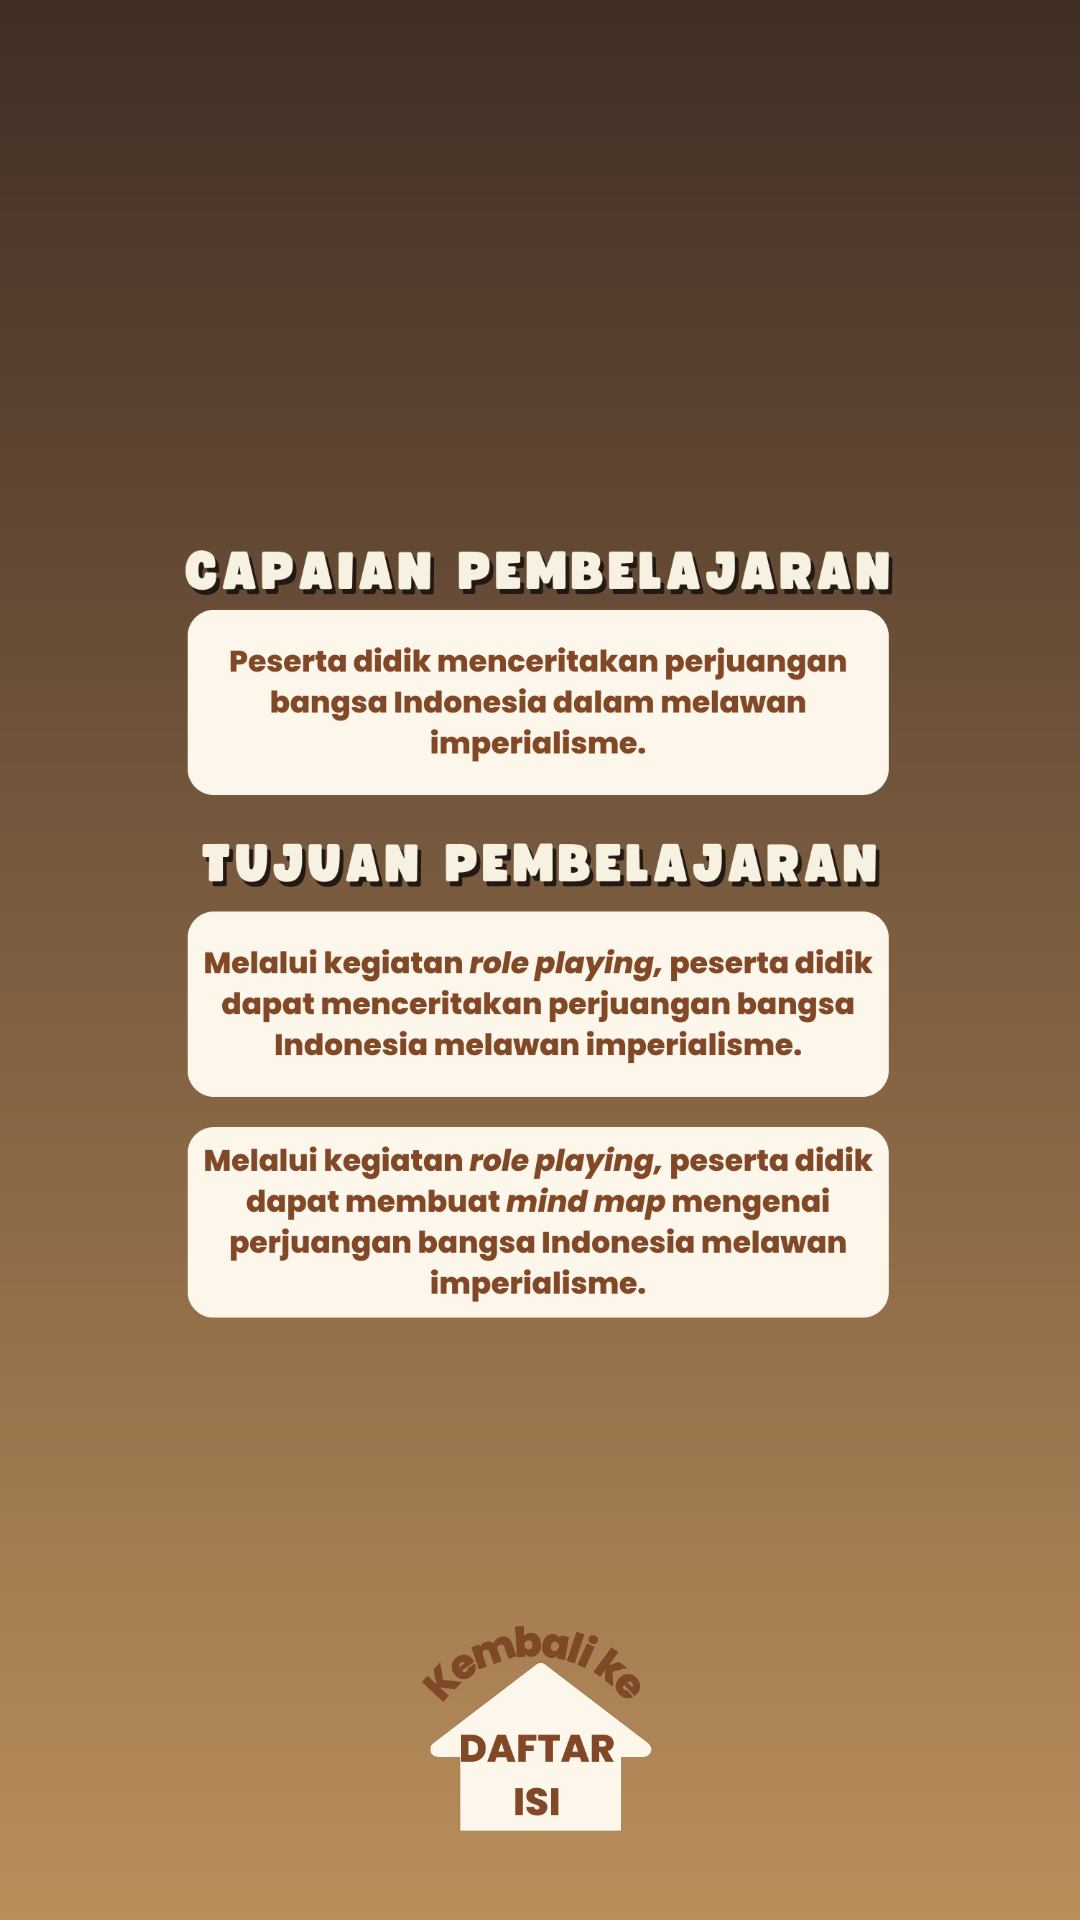

The Android layout XML behind this screen, and the referenced resources:
<!-- AndroidManifest.xml: application theme Theme.EModulPengembara -->
<!-- res/layout/activity_cptpactivity.xml -->
<?xml version="1.0" encoding="utf-8"?>
<androidx.constraintlayout.widget.ConstraintLayout xmlns:android="http://schemas.android.com/apk/res/android"
    xmlns:app="http://schemas.android.com/apk/res-auto"
    xmlns:tools="http://schemas.android.com/tools"
    android:layout_width="match_parent"
    android:layout_height="match_parent"
    android:background="@drawable/my_gradient_drawable"
    tools:context=".CptpActivity">

    <ImageView
        android:layout_width="match_parent"
        android:layout_height="match_parent"
        app:layout_constraintBottom_toBottomOf="parent"
        app:layout_constraintEnd_toEndOf="parent"
        app:layout_constraintStart_toStartOf="parent"
        app:layout_constraintTop_toTopOf="parent"
        app:srcCompat="@drawable/cptp" />

    <ImageView
        android:id="@+id/btn_home"
        android:layout_width="80dp"
        android:layout_height="80dp"
        android:layout_marginBottom="24dp"
        app:layout_constraintBottom_toBottomOf="parent"
        app:layout_constraintEnd_toEndOf="parent"
        app:layout_constraintStart_toStartOf="parent"
        app:srcCompat="@drawable/home" />

</androidx.constraintlayout.widget.ConstraintLayout>
<!-- resources referenced by this layout -->
<resources>
  <!-- drawable cptp: png bitmap (drawable, 183360 bytes) -->
  <!-- drawable home: png bitmap (drawable, 22986 bytes) -->
  <!-- drawable my_gradient_drawable (drawable) -->
  <?xml version="1.0" encoding="utf-8"?>
  <shape xmlns:android="http://schemas.android.com/apk/res/android">
      <gradient
          android:type="linear"
          android:angle="90"
          android:startColor="#ba8e5b"
          android:endColor="#402e25" />
  </shape>
  <style name="Theme.EModulPengembara" parent="Theme.MaterialComponents.DayNight.NoActionBar">
          
          <item name="colorPrimary">@color/brown_500</item>
          <item name="colorPrimaryVariant">@color/brown_700</item>
          <item name="colorOnPrimary">@color/white</item>
          
          <item name="colorSecondary">@color/teal_200</item>
          <item name="colorSecondaryVariant">@color/teal_700</item>
          <item name="colorOnSecondary">@color/black</item>
          
          <item name="android:statusBarColor">?attr/colorPrimaryVariant</item>
          
      </style>
  <color name="brown_500">#CB9D79</color>
  <color name="brown_700">#9B6346</color>
  <color name="white">#FFFFFFFF</color>
  <color name="teal_200">#FF03DAC5</color>
  <color name="teal_700">#FF018786</color>
  <color name="black">#FF000000</color>
</resources>
